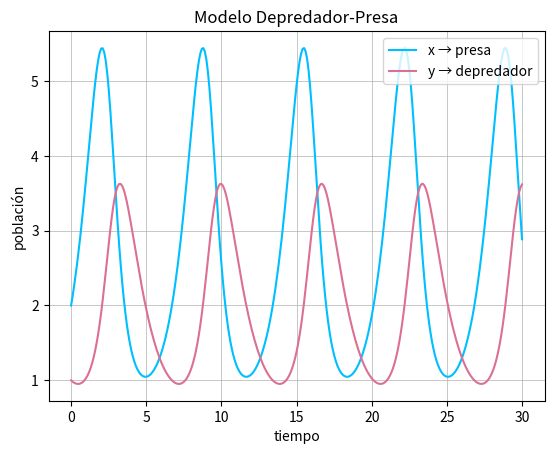

This chart was generated by the following Python code:
import matplotlib.pyplot as plt

def f(x, y):
    return 1.2 * x - 0.6 * x * y

def g(x, y):
    return 0.3 * x * y - 0.8 * y


def Runge_Kutta_4(xi, yi, h):

    m1 = f(xi, yi)
    k1 = g(xi, yi)

    m2 = f(xi + (h/2) * m1, yi + (h/2) * k1)
    k2 = g(xi + (h/2) * m1, yi + (h/2) * k1)

    m3 = f(xi + (h/2) * m2, yi + (h/2) * k2)
    k3 = g(xi + (h/2) * m2, yi + (h/2) * k2)

    m4 = f(xi + h * m3, yi + h * k3)
    k4 = g(xi + h * m3, yi + h * k3)


    xi1 = xi + (h/6) * (m1 + 2 * m2 + 2 * m3 + m4)
    yi1 = yi + (h/6) * (k1 + 2 * k2 + 2 * k3 + k4)

    return xi1, yi1

def print_rk4(puntos):
    print(f"t_i \t\t | \t x_i \t\t | \t y_i")

    for punto in puntos:
        (t, x, y) = punto
        t = '%.5f' % t
        x = '%.5f' % x
        y = '%.5f' % y

        print(f"{t} \t | \t {x} \t | \t {y}")

def take_t(puntos):
    return puntos[0]

def take_x(puntos):
    return puntos[1]

def take_y(puntos):
    return puntos[2]

def graph_rk4(puntos_t, puntos_x, puntos_y):
    plt.plot(puntos_t, puntos_x, label = "x → presa", color='deepskyblue') 
    
    plt.plot(puntos_t, puntos_y, label = "y → depredador", color='palevioletred') 
    
    plt.xlabel('tiempo') 
    plt.ylabel('población') 
    plt.title('Modelo Depredador-Presa') 
    
    plt.legend(loc='upper right') 

    plt.grid(linewidth = 0.5)
    
    plt.show() 

def main():
    h = 0.1
    t = 0
    x = 2
    y = 1

    puntos = [[t,x,y]]

    while t <= 30:
        t = t + h
        x, y = Runge_Kutta_4(x, y, h)
        puntos.append([t,x,y])

    print(f"Simulacion a traves del Metodo de Runge-Kutta de Orden Cuatro: ")
    print_rk4(puntos)

    graph_rk4(list(map(take_t, puntos)), list(map(take_x, puntos)), list(map(take_y, puntos)))

main()